Run: headless pygame with SDL's dummy video driver; simulated clock (each Clock.tick advances the game by its frame time, no real sleeping); random seed 0; keys injected as events and as key.get_pressed() state; no mouse input.
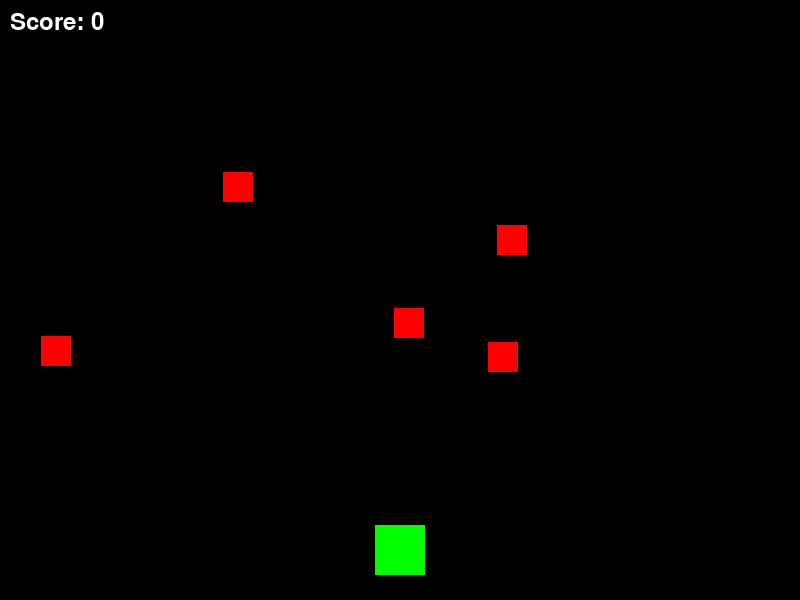
Frame 1 of 4 · flips 1–60 · no input
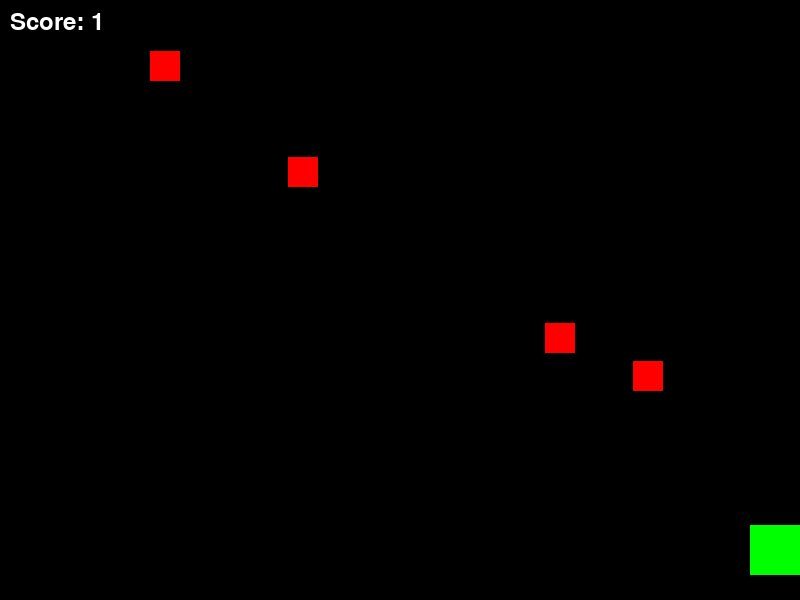
Frame 2 of 4 · flips 61–180 · tapped SPACE, RETURN · held RIGHT (→), D
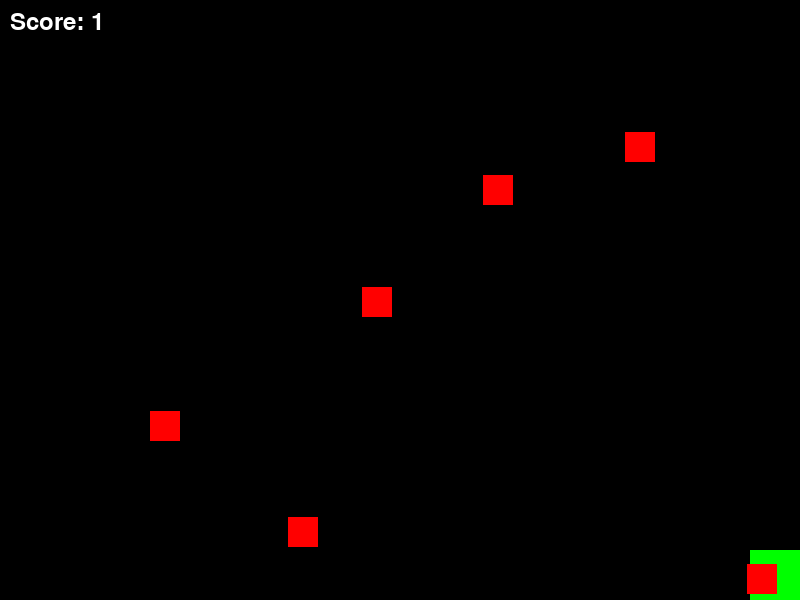
Frame 3 of 4 · flips 181–300 · held DOWN (↓), S
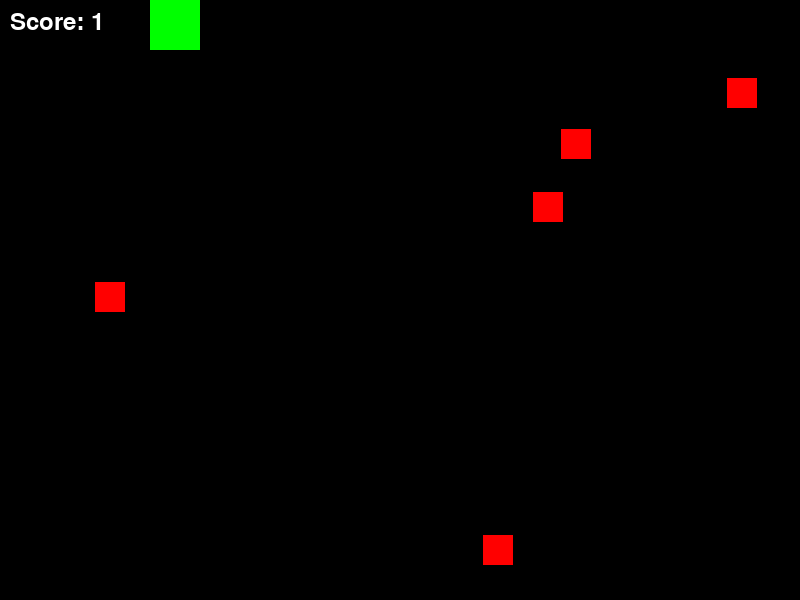
Frame 4 of 4 · flips 301–420 · held LEFT (←), A, UP (↑), W

The pygame program that drew these frames:

# -*- coding: utf-8 -*-
"""11

Automatically generated by Colab.

Original file is located at
    https://colab.research.google.com/drive/1BWmMh5Br53qIZ_9emn0evJFIMv6o_Y3Q
"""

import pygame
import random

# Инициализация Pygame
pygame.init()

# Размеры игрового поля
WIDTH, HEIGHT = 800, 600
screen = pygame.display.set_mode((WIDTH, HEIGHT))
pygame.display.set_caption("Звездолёт и кометы")

# Цвета
WHITE = (255, 255, 255)
BLACK = (0, 0, 0)
RED = (255, 0, 0)
GREEN = (0, 255, 0)

# Класс звездолёта
class Spaceship:
    def __init__(self):
        self.image = pygame.Surface((50, 50))
        self.image.fill(GREEN)
        self.rect = self.image.get_rect()
        self.rect.center = (WIDTH // 2, HEIGHT - 50)
        self.speed = 5

    def move(self, dx, dy):
        self.rect.x += dx
        self.rect.y += dy
        if self.rect.left < 0:
            self.rect.left = 0
        if self.rect.right > WIDTH:
            self.rect.right = WIDTH
        if self.rect.top < 0:
            self.rect.top = 0
        if self.rect.bottom > HEIGHT:
            self.rect.bottom = HEIGHT

    def draw(self, screen):
        screen.blit(self.image, self.rect)

# Класс кометы
class Comet:
    def __init__(self):
        self.image = pygame.Surface((30, 30))
        self.image.fill(RED)
        self.rect = self.image.get_rect()
        self.rect.x = random.randint(0, WIDTH - self.rect.width)
        self.rect.y = random.randint(-100, -40)
        self.speed = random.randint(3, 7)

    def update(self):
        self.rect.y += self.speed
        if self.rect.top > HEIGHT:
            self.rect.x = random.randint(0, WIDTH - self.rect.width)
            self.rect.y = random.randint(-100, -40)
            self.speed = random.randint(3, 7)

    def draw(self, screen):
        screen.blit(self.image, self.rect)

# Класс ракеты
class Rocket:
    def __init__(self, x, y):
        self.image = pygame.Surface((10, 20))
        self.image.fill(WHITE)
        self.rect = self.image.get_rect()
        self.rect.center = (x, y)
        self.speed = 10
        self.active = True

    def update(self):
        self.rect.y -= self.speed
        if self.rect.bottom < 0:
            self.active = False

    def draw(self, screen):
        screen.blit(self.image, self.rect)

# Инициализация объектов
spaceship = Spaceship()
comets = [Comet() for _ in range(5)]
rockets = []
score = 0

# Основной игровой цикл
running = True
clock = pygame.time.Clock()
comet_timer = pygame.time.get_ticks()

while running:
    for event in pygame.event.get():
        if event.type == pygame.QUIT:
            running = False
        elif event.type == pygame.KEYDOWN:
            if event.key == pygame.K_SPACE and len(rockets) < 3:
                rockets.append(Rocket(spaceship.rect.centerx, spaceship.rect.top))

    keys = pygame.key.get_pressed()
    if keys[pygame.K_LEFT]:
        spaceship.move(-spaceship.speed, 0)
    if keys[pygame.K_RIGHT]:
        spaceship.move(spaceship.speed, 0)
    if keys[pygame.K_UP]:
        spaceship.move(0, -spaceship.speed)
    if keys[pygame.K_DOWN]:
        spaceship.move(0, spaceship.speed)

    # Обновление комет
    if pygame.time.get_ticks() - comet_timer > 2000:
        comets.append(Comet())
        comet_timer = pygame.time.get_ticks()

    for comet in comets:
        comet.update()

    # Обновление ракет
    for rocket in rockets:
        rocket.update()

    # Проверка столкновений
    for rocket in rockets:
        if rocket.active:
            for comet in comets:
                if rocket.rect.colliderect(comet.rect):
                    rocket.active = False
                    comets.remove(comet)
                    score += 1
                    break

    # Удаление неактивных ракет
    rockets = [rocket for rocket in rockets if rocket.active]

    # Отрисовка
    screen.fill(BLACK)
    spaceship.draw(screen)
    for comet in comets:
        comet.draw(screen)
    for rocket in rockets:
        rocket.draw(screen)

    # Отображение счёта
    font = pygame.font.Font(None, 36)
    score_text = font.render(f"Score: {score}", True, WHITE)
    screen.blit(score_text, (10, 10))

    pygame.display.flip()
    clock.tick(60)

pygame.quit()
